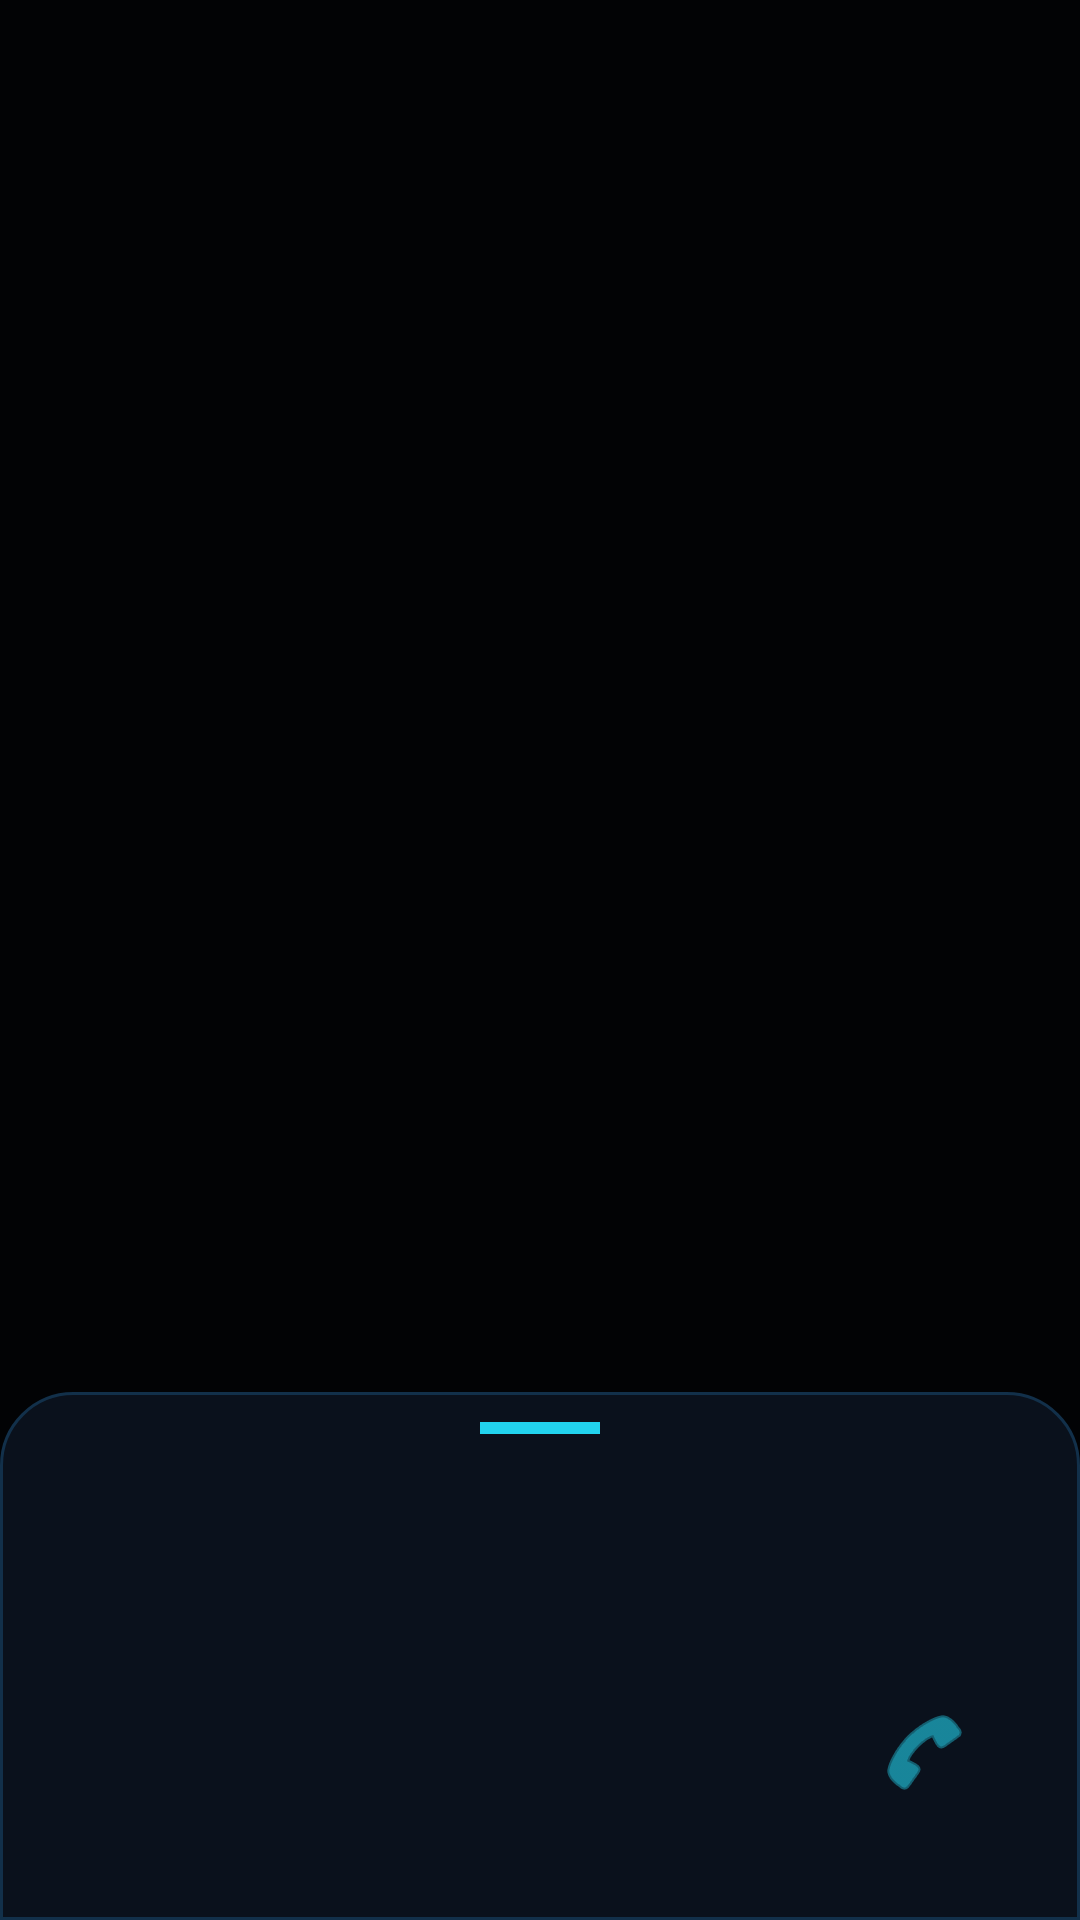

The Android layout XML behind this screen, and the referenced resources:
<!-- AndroidManifest.xml: application theme Theme.GestioneChiamate -->
<!-- res/layout/dialog_tastierino.xml -->
<?xml version="1.0" encoding="utf-8"?>
<FrameLayout xmlns:android="http://schemas.android.com/apk/res/android"
    android:id="@+id/sfondoDialog"
    android:layout_width="match_parent"
    android:layout_height="match_parent"
    android:background="#99000000">

    <LinearLayout
        android:layout_width="match_parent"
        android:layout_height="wrap_content"
        android:layout_gravity="bottom"
        android:orientation="vertical"
        android:clickable="true"
        android:focusable="true"
        android:background="@drawable/bg_pannello_tastierino"
        android:paddingTop="10dp"
        android:paddingBottom="24dp"
        android:paddingStart="20dp"
        android:paddingEnd="20dp">

        <View
            android:layout_width="40dp"
            android:layout_height="4dp"
            android:layout_gravity="center_horizontal"
            android:layout_marginBottom="14dp"
            android:background="@color/primary" />

        <FrameLayout
            android:layout_width="match_parent"
            android:layout_height="wrap_content">

            <TextView
                android:id="@+id/txtNumeroDialog"
                android:layout_width="match_parent"
                android:layout_height="wrap_content"
                android:layout_gravity="center"
                android:gravity="center"
                android:textColor="@color/text_primary"
                android:textSize="26sp"
                android:textStyle="bold"
                android:minHeight="40dp" />

            <ImageButton
                android:id="@+id/btnBackspaceDialog"
                android:layout_width="40dp"
                android:layout_height="40dp"
                android:layout_gravity="end|center_vertical"
                android:background="?attr/selectableItemBackgroundBorderless"
                android:src="@android:drawable/ic_input_delete"
                android:tint="@color/primary"
                android:contentDescription="@string/riaggancia"
                android:visibility="invisible" />

        </FrameLayout>

        <GridLayout
            android:id="@+id/gridTastiDialog"
            android:layout_width="match_parent"
            android:layout_height="wrap_content"
            android:layout_marginTop="10dp"
            android:columnCount="3"
            android:rowCount="4" />

        <LinearLayout
            android:layout_width="match_parent"
            android:layout_height="wrap_content"
            android:layout_marginTop="10dp"
            android:gravity="center_vertical"
            android:orientation="horizontal">

            <TextView
                android:id="@+id/btnAggiungiRubricaDialog"
                android:layout_width="0dp"
                android:layout_height="52dp"
                android:layout_weight="1"
                android:background="@drawable/bg_bottone_secondario"
                android:clickable="true"
                android:focusable="true"
                android:gravity="center"
                android:paddingStart="12dp"
                android:paddingEnd="12dp"
                android:text="+ Aggiungi a rubrica"
                android:textColor="@color/text_primary"
                android:textSize="16sp"
                android:textStyle="bold"
                android:visibility="invisible" />

            <ImageButton
                android:id="@+id/btnChiamaDialog"
                android:layout_width="64dp"
                android:layout_height="64dp"
                android:layout_marginStart="16dp"
                android:background="@drawable/bg_circle_primary"
                android:contentDescription="@string/chiama"
                android:src="@android:drawable/ic_menu_call"
                android:tint="@color/primary" />

        </LinearLayout>

    </LinearLayout>

</FrameLayout>
<!-- resources referenced by this layout -->
<resources>
  <color name="primary">#22D3EE</color>
  <color name="text_primary">#E6F7FF</color>
  <!-- drawable bg_bottone_secondario (drawable) -->
  <?xml version="1.0" encoding="utf-8"?>
  <shape xmlns:android="http://schemas.android.com/apk/res/android" android:shape="rectangle">
      <solid android:color="@android:color/transparent" />
      <stroke android:width="1dp" android:color="@color/primary" />
      <corners android:radius="12dp" />
  </shape>
  <!-- drawable bg_pannello_tastierino (drawable) -->
  <shape xmlns:android="http://schemas.android.com/apk/res/android"
      android:shape="rectangle">
      <corners
          android:topLeftRadius="24dp"
          android:topRightRadius="24dp" />
      <solid android:color="@color/card" />
      <stroke android:width="1dp" android:color="@color/border" />
  </shape>
  <string name="chiama">Chiama</string>
  <string name="riaggancia">Riaggancia</string>
  <style name="Theme.GestioneChiamate" parent="Theme.MaterialComponents.DayNight.NoActionBar">
          <item name="colorPrimary">@color/primary</item>
          <item name="colorPrimaryDark">@color/primary_dark</item>
          <item name="colorAccent">@color/accent</item>
          <item name="android:windowBackground">@color/background</item>
      </style>
  <color name="card">#0A111C</color>
  <color name="border">#12304A</color>
  <color name="primary_dark">#05070D</color>
  <color name="accent">#34D399</color>
  <color name="background">#05070D</color>
</resources>
